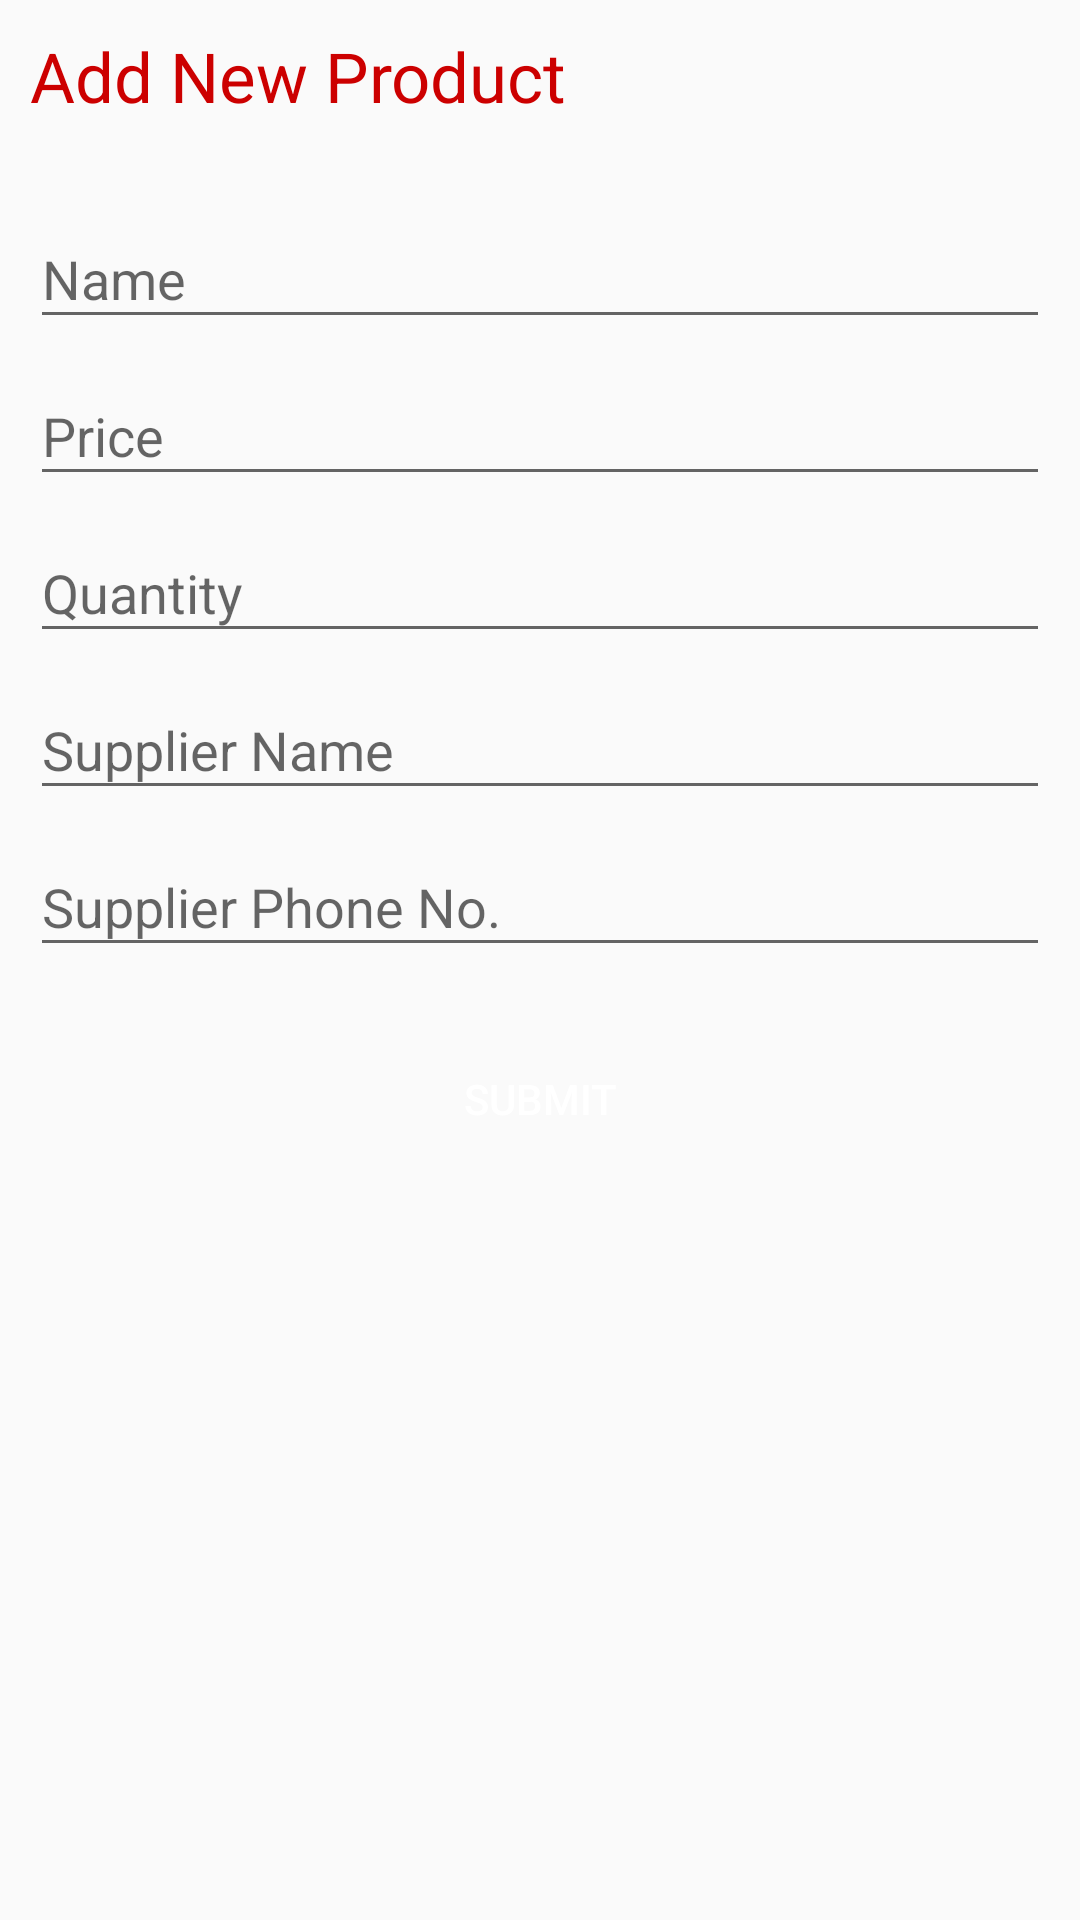

Android layout source for this screen:
<!-- AndroidManifest.xml: application theme AppTheme -->
<!-- res/layout/activity_add_product.xml -->
<?xml version="1.0" encoding="utf-8"?>
<LinearLayout xmlns:android="http://schemas.android.com/apk/res/android"
    xmlns:tools="http://schemas.android.com/tools"
    android:layout_width="match_parent"
    android:layout_height="match_parent"
    android:orientation="vertical"
    android:padding="10dp"
    tools:context=".AddEditProduct">

    <TextView
        android:layout_width="match_parent"
        android:layout_height="wrap_content"
        android:text="@string/add_new_product"
        android:textColor="@android:color/holo_red_dark"
        android:textSize="23sp" />

    <android.support.design.widget.TextInputLayout
        android:layout_width="match_parent"
        android:layout_height="wrap_content"
        android:layout_marginTop="20dp">

        <EditText
            android:id="@+id/addProductName"
            android:layout_width="match_parent"
            android:layout_height="wrap_content"
            android:hint="@string/name_1" />

    </android.support.design.widget.TextInputLayout>

    <android.support.design.widget.TextInputLayout
        android:layout_width="match_parent"
        android:layout_height="wrap_content">

        <EditText
            android:id="@+id/addProductPrice"
            android:layout_width="match_parent"
            android:layout_height="wrap_content"
            android:hint="@string/price_1"
            android:inputType="number" />

    </android.support.design.widget.TextInputLayout>

    <android.support.design.widget.TextInputLayout
        android:layout_width="match_parent"
        android:layout_height="wrap_content">

        <EditText
            android:id="@+id/addProductQuantity"
            android:layout_width="match_parent"
            android:layout_height="wrap_content"
            android:hint="@string/quantity_1"
            android:inputType="number" />

    </android.support.design.widget.TextInputLayout>

    <android.support.design.widget.TextInputLayout
        android:layout_width="match_parent"
        android:layout_height="wrap_content">

        <EditText
            android:id="@+id/addSupplierName"
            android:layout_width="match_parent"
            android:layout_height="wrap_content"
            android:hint="@string/supplier_name_1" />

    </android.support.design.widget.TextInputLayout>

    <android.support.design.widget.TextInputLayout
        android:layout_width="match_parent"
        android:layout_height="wrap_content">

        <EditText
            android:id="@+id/addSupplierPhone"
            android:layout_width="match_parent"
            android:layout_height="wrap_content"
            android:inputType="number"
            android:hint="@string/supplier_phone_no_1"
            tools:ignore="TextFields" />

    </android.support.design.widget.TextInputLayout>

    <Button
        android:id="@+id/submit"
        android:layout_width="match_parent"
        android:layout_height="wrap_content"
        android:layout_margin="20dp"
        android:background="@drawable/login_button"
        android:text="@string/submit_"
        android:textColor="@android:color/white" />


</LinearLayout>
<!-- resources referenced by this layout -->
<resources>
  <string name="add_new_product">Add New Product</string>
  <string name="name_1">Name</string>
  <string name="price_1">Price</string>
  <string name="quantity_1">Quantity</string>
  <string name="submit_">Submit</string>
  <string name="supplier_name_1">Supplier Name</string>
  <string name="supplier_phone_no_1">Supplier Phone No.</string>
  <style name="AppTheme" parent="Theme.AppCompat.Light.DarkActionBar">
          
          <item name="colorPrimary">@color/colorPrimary</item>
          <item name="colorPrimaryDark">@color/colorPrimaryDark</item>
          <item name="colorAccent">@color/colorAccent</item>
      </style>
  <!-- not gathered from this repository: default colours our renderer supplied (Android Studio template values) -->
  <color name="colorPrimary">#FF6200EE</color>
  <color name="colorPrimaryDark">#FF3700B3</color>
  <color name="colorAccent">#FF03DAC5</color>
</resources>
